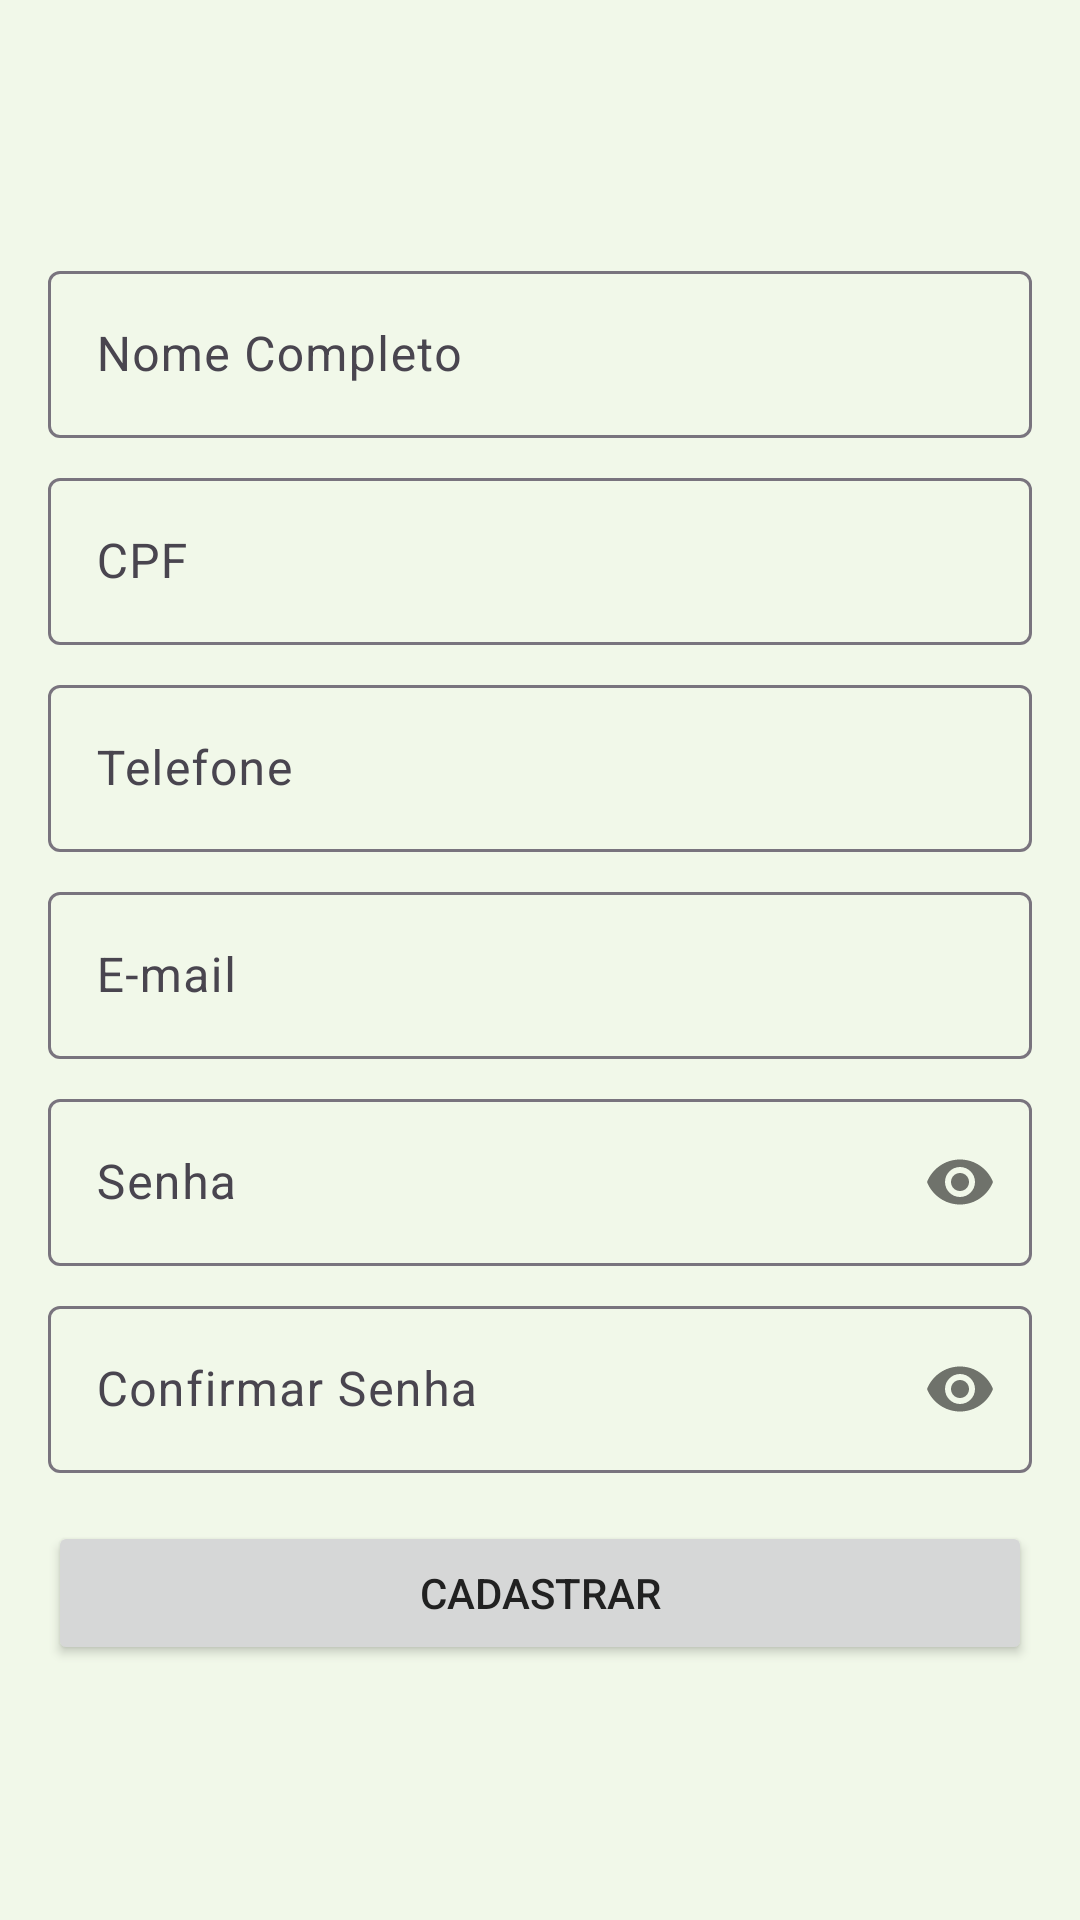

The Android layout XML behind this screen, and the referenced resources:
<!-- AndroidManifest.xml: application theme Theme.Emprestaí -->
<!-- res/layout/activity_register.xml -->
<?xml version="1.0" encoding="utf-8"?>
<RelativeLayout xmlns:android="http://schemas.android.com/apk/res/android"
    xmlns:app="http://schemas.android.com/apk/res-auto"
    xmlns:tools="http://schemas.android.com/tools"
    android:layout_width="match_parent"
    android:layout_height="match_parent"
    android:gravity="center"
    android:orientation="vertical"
    android:padding="16dp"
    tools:context=".RegisterActivity">

    <LinearLayout
        android:layout_width="match_parent"
        android:layout_height="wrap_content"
        android:orientation="vertical">

        <com.google.android.material.textfield.TextInputLayout
            android:layout_width="match_parent"
            android:layout_height="wrap_content"
            android:hint="Nome Completo">

            <com.google.android.material.textfield.TextInputEditText
                android:id="@+id/full_name"
                android:layout_width="match_parent"
                android:layout_height="wrap_content"
                android:inputType="textPersonName" />
        </com.google.android.material.textfield.TextInputLayout>

        <com.google.android.material.textfield.TextInputLayout
            android:layout_width="match_parent"
            android:layout_height="wrap_content"
            android:layout_marginTop="8dp"
            android:hint="CPF">

            <com.google.android.material.textfield.TextInputEditText
                android:id="@+id/cpf"
                android:layout_width="match_parent"
                android:layout_height="wrap_content"
                android:inputType="number" />
        </com.google.android.material.textfield.TextInputLayout>

        <com.google.android.material.textfield.TextInputLayout
            android:layout_width="match_parent"
            android:layout_height="wrap_content"
            android:layout_marginTop="8dp"
            android:hint="Telefone">

            <com.google.android.material.textfield.TextInputEditText
                android:id="@+id/phone"
                android:layout_width="match_parent"
                android:layout_height="wrap_content"
                android:inputType="phone" />
        </com.google.android.material.textfield.TextInputLayout>

        <com.google.android.material.textfield.TextInputLayout
            android:layout_width="match_parent"
            android:layout_height="wrap_content"
            android:layout_marginTop="8dp"
            android:hint="E-mail">

            <com.google.android.material.textfield.TextInputEditText
                android:id="@+id/email"
                android:layout_width="match_parent"
                android:layout_height="wrap_content"
                android:inputType="textEmailAddress" />
        </com.google.android.material.textfield.TextInputLayout>

        <com.google.android.material.textfield.TextInputLayout
            android:id="@+id/password_layout"
            android:layout_width="match_parent"
            android:layout_height="wrap_content"
            android:layout_marginTop="8dp"
            app:passwordToggleEnabled="true"
            android:hint="Senha">

            <com.google.android.material.textfield.TextInputEditText
                android:id="@+id/password"
                android:layout_width="match_parent"
                android:layout_height="wrap_content"
                android:inputType="textPassword" />
        </com.google.android.material.textfield.TextInputLayout>

        <com.google.android.material.textfield.TextInputLayout
            android:id="@+id/confirm_password_layout"
            android:layout_width="match_parent"
            android:layout_height="wrap_content"
            android:layout_marginTop="8dp"
            app:passwordToggleEnabled="true"
            android:hint="Confirmar Senha">

            <com.google.android.material.textfield.TextInputEditText
                android:id="@+id/confirm_password"
                android:layout_width="match_parent"
                android:layout_height="wrap_content"
                android:inputType="textPassword" />
        </com.google.android.material.textfield.TextInputLayout>

        <Button
            android:id="@+id/register_button"
            android:layout_width="match_parent"
            android:layout_height="wrap_content"
            android:layout_marginTop="16dp"
            android:text="Cadastrar" />

    </LinearLayout>

    <ProgressBar
        android:id="@+id/progress_bar"
        style="?android:attr/progressBarStyle"
        android:layout_width="wrap_content"
        android:layout_height="wrap_content"
        android:layout_centerInParent="true"
        android:visibility="gone" />

</RelativeLayout>
<!-- resources referenced by this layout -->
<resources>
  <style name="Theme.Emprestaí" parent="Base.Theme.Emprestaí" />
  <style name="Base.Theme.Emprestaí" parent="Theme.Material3.DayNight.NoActionBar">
          
          <item name="colorPrimary">@color/primary_green</item>
          <item name="colorPrimaryVariant">@color/primary_dark_green</item>
          <item name="colorOnPrimary">@color/text_light</item>
          
          <item name="colorSecondary">@color/accent_orange</item>
          <item name="colorSecondaryVariant">@color/accent_orange</item>
          <item name="colorOnSecondary">@color/text_dark</item>
          
          <item name="android:statusBarColor" tools:targetApi="l">?attr/colorPrimaryVariant</item>
          
          <item name="android:windowBackground">@color/background_light</item>
          
          <item name="android:textColor">@color/text_dark</item>
      </style>
  <color name="primary_green">#4CAF50</color>
  <color name="primary_dark_green">#388E3C</color>
  <color name="text_light">#FFFFFF</color>
  <color name="accent_orange">#FF9800</color>
  <color name="text_dark">#212121</color>
  <color name="background_light">#F1F8E9</color>
</resources>
